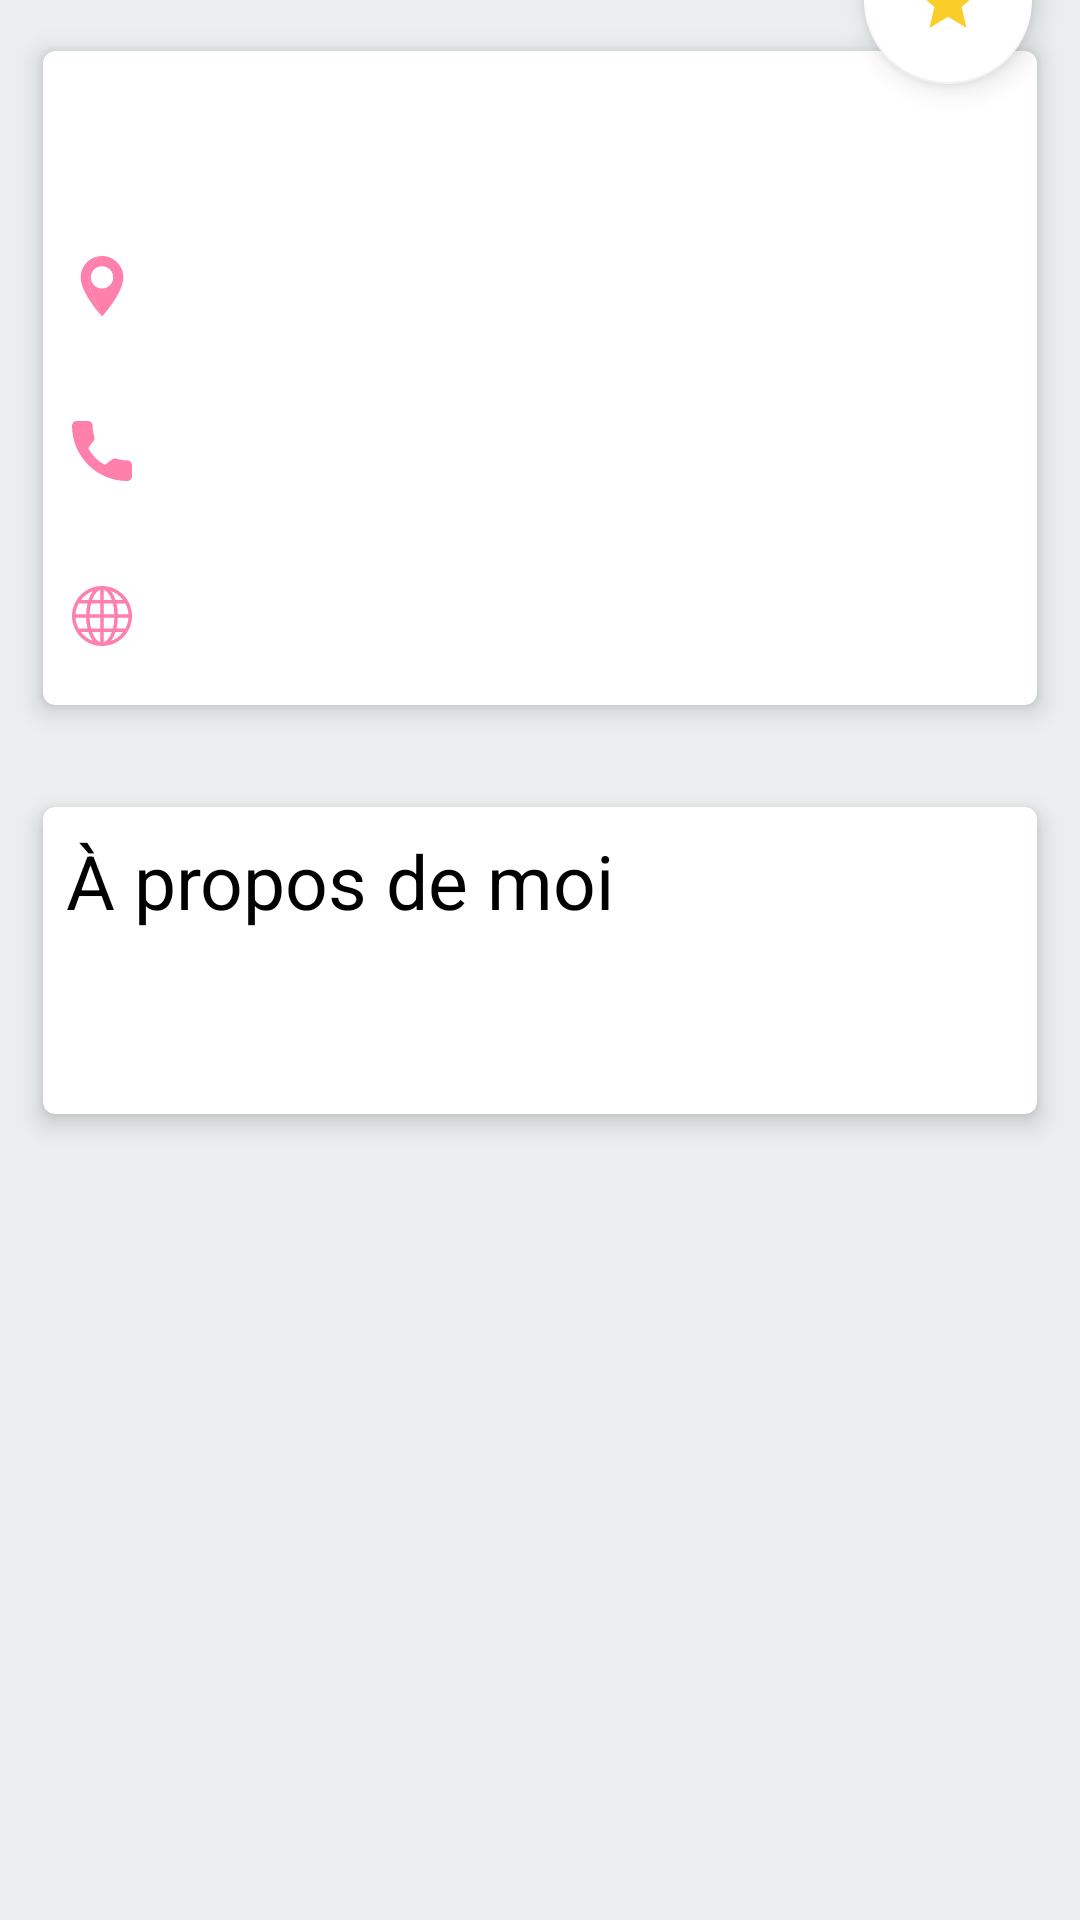

Produce the Android XML layout that renders to this screen, including the resource entries it uses.
<!-- AndroidManifest.xml: application theme AppTheme -->
<!-- res/layout/activity_neighbour_details.xml -->
<?xml version="1.0" encoding="utf-8"?>
<androidx.constraintlayout.widget.ConstraintLayout xmlns:android="http://schemas.android.com/apk/res/android"
    xmlns:app="http://schemas.android.com/apk/res-auto"
    xmlns:tools="http://schemas.android.com/tools"
    android:id="@+id/neighbour_details_root"
    android:layout_width="match_parent"
    android:layout_height="match_parent"
    android:background="#ebeff0"
    tools:context=".ui.neighbour_list.activities.NeighbourDetailsActivity">

    <androidx.appcompat.widget.AppCompatImageView
        android:id="@+id/neighbour_image"
        android:layout_width="match_parent"
        android:layout_height="wrap_content"
        android:maxHeight="260dp"
        android:scaleType="fitCenter"
        android:src="@drawable/caroline"
        app:layout_constraintTop_toTopOf="parent" />

    <com.google.android.material.appbar.MaterialToolbar
        android:id="@+id/details_toolbar"
        android:layout_width="0dp"
        android:layout_height="?attr/actionBarSize"
        app:layout_constraintEnd_toEndOf="parent"
        app:layout_constraintStart_toStartOf="parent"
        app:layout_constraintTop_toTopOf="parent" />

    <androidx.appcompat.widget.AppCompatTextView
        android:id="@+id/neighbour_name"
        android:layout_width="0dp"
        android:layout_height="wrap_content"
        android:layout_marginStart="16dp"
        android:layout_marginEnd="8dp"
        android:layout_marginBottom="16dp"
        android:textColor="@color/white"
        android:textSize="30sp"
        app:layout_constraintBottom_toBottomOf="@+id/neighbour_image"
        app:layout_constraintEnd_toEndOf="parent"
        app:layout_constraintStart_toStartOf="@+id/neighbour_image"
        tools:text="Caroline" />

    <com.google.android.material.floatingactionbutton.FloatingActionButton
        android:id="@+id/add_to_favorites"
        android:layout_width="wrap_content"
        android:layout_height="wrap_content"
        android:layout_marginEnd="16dp"
        android:contentDescription="@string/app_name"
        app:backgroundTint="@color/white"
        app:layout_constraintBottom_toTopOf="@+id/scrollView"
        app:layout_constraintEnd_toEndOf="parent"
        app:layout_constraintTop_toBottomOf="@+id/neighbour_image"
        app:srcCompat="@drawable/ic_star_white_24dp"
        app:tint="@color/yellow" />

    <ScrollView
        android:id="@+id/scrollView"
        android:layout_width="match_parent"
        android:layout_height="0dp"
        app:layout_constraintBottom_toBottomOf="parent"
        app:layout_constraintTop_toBottomOf="@+id/neighbour_image">

        <androidx.appcompat.widget.LinearLayoutCompat
            android:layout_width="match_parent"
            android:layout_height="wrap_content"
            android:orientation="vertical">

            <com.google.android.material.card.MaterialCardView
                android:id="@+id/neighbour_data_layout"
                android:layout_width="match_parent"
                android:layout_height="wrap_content"
                android:layout_margin="8dp"
                app:cardBackgroundColor="@android:color/white"
                app:cardElevation="5dp"
                app:cardUseCompatPadding="true"
                app:layout_constraintEnd_toEndOf="parent"
                app:layout_constraintStart_toStartOf="parent"
                app:layout_constraintTop_toTopOf="parent">

                <androidx.constraintlayout.widget.ConstraintLayout
                    android:layout_width="match_parent"
                    android:layout_height="match_parent">

                    <androidx.appcompat.widget.AppCompatTextView
                        android:id="@+id/neighbour_name_1"
                        android:layout_width="0dp"
                        android:layout_height="wrap_content"
                        android:layout_marginStart="10dp"
                        android:layout_marginTop="10dp"
                        android:layout_marginEnd="10dp"
                        android:textColor="@color/black"
                        android:textSize="25sp"
                        app:layout_constraintEnd_toEndOf="parent"
                        app:layout_constraintStart_toStartOf="parent"
                        app:layout_constraintTop_toTopOf="parent"
                        tools:text="Caroline" />

                    <androidx.appcompat.widget.AppCompatImageView
                        android:id="@+id/location_icon"
                        android:layout_width="wrap_content"
                        android:layout_height="wrap_content"
                        android:layout_marginTop="25dp"
                        app:layout_constraintStart_toStartOf="@+id/neighbour_name_1"
                        app:layout_constraintTop_toBottomOf="@+id/neighbour_name_1"
                        app:srcCompat="@drawable/ic_placeholder" />

                    <androidx.appcompat.widget.AppCompatTextView
                        android:id="@+id/location_content"
                        android:layout_width="wrap_content"
                        android:layout_height="wrap_content"
                        android:layout_marginStart="20dp"
                        android:textColor="@color/grey"
                        android:textSize="15sp"
                        app:layout_constraintBottom_toBottomOf="@+id/location_icon"
                        app:layout_constraintStart_toEndOf="@+id/location_icon"
                        app:layout_constraintTop_toTopOf="@+id/location_icon"
                        tools:text="Saint pierre du mont à 5km" />

                    <androidx.appcompat.widget.AppCompatImageView
                        android:id="@+id/phone_icon"
                        android:layout_width="wrap_content"
                        android:layout_height="wrap_content"
                        android:layout_marginTop="35dp"
                        app:layout_constraintStart_toStartOf="@+id/location_icon"
                        app:layout_constraintTop_toBottomOf="@+id/location_icon"
                        app:srcCompat="@drawable/ic_call" />

                    <androidx.appcompat.widget.AppCompatTextView
                        android:id="@+id/phone_content"
                        android:layout_width="wrap_content"
                        android:layout_height="wrap_content"
                        android:layout_marginStart="20dp"
                        android:textColor="@color/grey"
                        android:textSize="15sp"
                        app:layout_constraintBottom_toBottomOf="@+id/phone_icon"
                        app:layout_constraintStart_toEndOf="@+id/phone_icon"
                        app:layout_constraintTop_toTopOf="@+id/phone_icon"
                        tools:text="+33 9 86 57 90 14" />

                    <androidx.appcompat.widget.AppCompatImageView
                        android:id="@+id/social_network_icon"
                        android:layout_width="wrap_content"
                        android:layout_height="wrap_content"
                        android:layout_marginTop="35dp"
                        android:layout_marginBottom="20dp"
                        app:layout_constraintBottom_toBottomOf="parent"
                        app:layout_constraintStart_toStartOf="@+id/phone_icon"
                        app:layout_constraintTop_toBottomOf="@+id/phone_icon"
                        app:srcCompat="@drawable/ic_internet" />

                    <androidx.appcompat.widget.AppCompatTextView
                        android:id="@+id/social_network_content"
                        android:layout_width="wrap_content"
                        android:layout_height="wrap_content"
                        android:layout_marginStart="20dp"
                        android:textColor="@color/grey"
                        android:textSize="15sp"
                        app:layout_constraintBottom_toBottomOf="@+id/social_network_icon"
                        app:layout_constraintStart_toEndOf="@+id/social_network_icon"
                        app:layout_constraintTop_toTopOf="@+id/social_network_icon"
                        tools:text="www.facebook.fr/caroline" />

                </androidx.constraintlayout.widget.ConstraintLayout>

            </com.google.android.material.card.MaterialCardView>

            <com.google.android.material.card.MaterialCardView
                android:layout_width="match_parent"
                android:layout_height="wrap_content"
                android:layout_margin="8dp"
                app:cardBackgroundColor="@android:color/white"
                app:cardElevation="5dp"
                app:cardUseCompatPadding="true"
                app:layout_constraintEnd_toEndOf="parent"
                app:layout_constraintStart_toStartOf="parent"
                app:layout_constraintTop_toBottomOf="@+id/neighbour_data_layout">

                <androidx.constraintlayout.widget.ConstraintLayout
                    android:layout_width="match_parent"
                    android:layout_height="match_parent">

                    <androidx.appcompat.widget.AppCompatTextView
                        android:id="@+id/neighbour_description_title"
                        android:layout_width="0dp"
                        android:layout_height="wrap_content"
                        android:layout_marginStart="8dp"
                        android:layout_marginTop="8dp"
                        android:layout_marginEnd="8dp"
                        android:text="À propos de moi"
                        android:textColor="@color/black"
                        android:textSize="25sp"
                        app:layout_constraintEnd_toEndOf="parent"
                        app:layout_constraintStart_toStartOf="parent"
                        app:layout_constraintTop_toTopOf="parent" />

                    <androidx.appcompat.widget.AppCompatTextView
                        android:id="@+id/neighbour_description_content"
                        android:layout_width="0dp"
                        android:layout_height="wrap_content"
                        android:layout_marginTop="25dp"
                        android:layout_marginEnd="16dp"
                        android:layout_marginBottom="16dp"
                        android:textColor="@color/grey"
                        android:textSize="15sp"
                        app:layout_constraintBottom_toBottomOf="parent"
                        app:layout_constraintEnd_toEndOf="parent"
                        app:layout_constraintStart_toStartOf="@+id/neighbour_description_title"
                        app:layout_constraintTop_toBottomOf="@+id/neighbour_description_title"
                        tools:text="Bonjour !Je souhaiterais faire de la marche nordique. Pas initiée, je recherche une ou plusieurs personnes susceptibles de m'accompagner !J'aime les jeux de cartes tels la belote et le tarot.." />

                </androidx.constraintlayout.widget.ConstraintLayout>

            </com.google.android.material.card.MaterialCardView>

        </androidx.appcompat.widget.LinearLayoutCompat>
    </ScrollView>

</androidx.constraintlayout.widget.ConstraintLayout>
<!-- resources referenced by this layout -->
<resources>
  <color name="black">#FF000000</color>
  <color name="grey">#787878</color>
  <color name="white">#FFFFFFFF</color>
  <color name="yellow">#fbcd29</color>
  <!-- drawable ic_call (drawable) -->
  <vector android:height="20dp" android:viewportHeight="384"
      android:viewportWidth="384" android:width="20dp" xmlns:android="http://schemas.android.com/apk/res/android">
      <path android:fillColor="@color/colorAccent" android:pathData="M353.188,252.052c-23.51,0 -46.594,-3.677 -68.469,-10.906c-10.719,-3.656 -23.896,-0.302 -30.438,6.417l-43.177,32.594c-50.073,-26.729 -80.917,-57.563 -107.281,-107.26l31.635,-42.052c8.219,-8.208 11.167,-20.198 7.635,-31.448c-7.26,-21.99 -10.948,-45.063 -10.948,-68.583C132.146,13.823 118.323,0 101.333,0H30.813C13.823,0 0,13.823 0,30.813C0,225.563 158.438,384 353.188,384c16.99,0 30.813,-13.823 30.813,-30.813v-70.323C384,265.875 370.177,252.052 353.188,252.052z"/>
  </vector>
  <!-- drawable ic_placeholder (drawable) -->
  <vector android:height="20dp" android:viewportHeight="512"
      android:viewportWidth="512" android:width="20dp" xmlns:android="http://schemas.android.com/apk/res/android">
      <path android:fillColor="@color/colorAccent" android:pathData="M256,0c-52.636,0 -112.814,81.754 -112.814,182.237c0,129.831 105.673,318.898 109.433,326.89c0.861,1.831 2.09,2.872 3.38,2.872c2.462,0 4.81,-1.042 6.453,-2.872c7.178,-7.992 175.784,-197.059 175.784,-326.89C438.237,81.754 356.488,0 256,0zM256,277.695c-52.72,0 -95.458,-42.737 -95.458,-95.458S203.28,86.78 256,86.78s95.458,42.737 95.458,95.458S308.72,277.695 256,277.695z"/>
      <path android:fillColor="@color/colorAccent" android:pathData="M252.62,509.128c-3.761,-7.992 -109.433,-197.059 -109.433,-326.89C143.186,81.754 203.364,0 256,0C155.512,0 73.763,81.754 73.763,182.237c0,129.831 168.606,318.898 175.784,326.89c1.644,1.831 3.992,2.872 6.453,2.872C254.71,512 253.481,510.958 252.62,509.128z"/>
  </vector>
  <!-- drawable ic_star_white_24dp (drawable) -->
  <vector android:height="24dp" android:tint="#fbcd29"
      android:viewportHeight="24.0" android:viewportWidth="24.0"
      android:width="24dp" xmlns:android="http://schemas.android.com/apk/res/android">
      <path android:fillColor="#FF000000" android:pathData="M12,17.27L18.18,21l-1.64,-7.03L22,9.24l-7.19,-0.61L12,2 9.19,8.63 2,9.24l5.46,4.73L5.82,21z"/>
  </vector>
  <string name="app_name">Entrevoisins</string>
  <style name="AppTheme" parent="Theme.MaterialComponents.Light.NoActionBar">
          
          <item name="colorPrimary">@color/colorPrimary</item>
          <item name="colorPrimaryDark">@color/colorPrimaryDark</item>
          <item name="colorAccent">@color/colorAccent</item>
          <item name="android:homeAsUpIndicator">@drawable/ic_arrow</item>
      </style>
  <color name="colorAccent">#FF80AB</color>
  <color name="colorPrimary">#03A9F4</color>
  <color name="colorPrimaryDark">#0287c3</color>
  <!-- drawable ic_arrow (drawable) -->
  <vector xmlns:android="http://schemas.android.com/apk/res/android"
      android:width="25dp"
      android:height="25dp"
      android:viewportWidth="447.243"
      android:viewportHeight="447.243">
      <path
          android:fillColor="@color/white"
          android:pathData="M420.361,192.229c-1.83,-0.297 -3.682,-0.434 -5.535,-0.41H99.305l6.88,-3.2c6.725,-3.183 12.843,-7.515 18.08,-12.8l88.48,-88.48c11.653,-11.124 13.611,-29.019 4.64,-42.4c-10.441,-14.259 -30.464,-17.355 -44.724,-6.914c-1.152,0.844 -2.247,1.764 -3.276,2.754l-160,160C-3.119,213.269 -3.13,233.53 9.36,246.034c0.008,0.008 0.017,0.017 0.025,0.025l160,160c12.514,12.479 32.775,12.451 45.255,-0.063c0.982,-0.985 1.899,-2.033 2.745,-3.137c8.971,-13.381 7.013,-31.276 -4.64,-42.4l-88.32,-88.64c-4.695,-4.7 -10.093,-8.641 -16,-11.68l-9.6,-4.32h314.24c16.347,0.607 30.689,-10.812 33.76,-26.88C449.654,211.494 437.806,195.059 420.361,192.229z" />
  </vector>
</resources>
